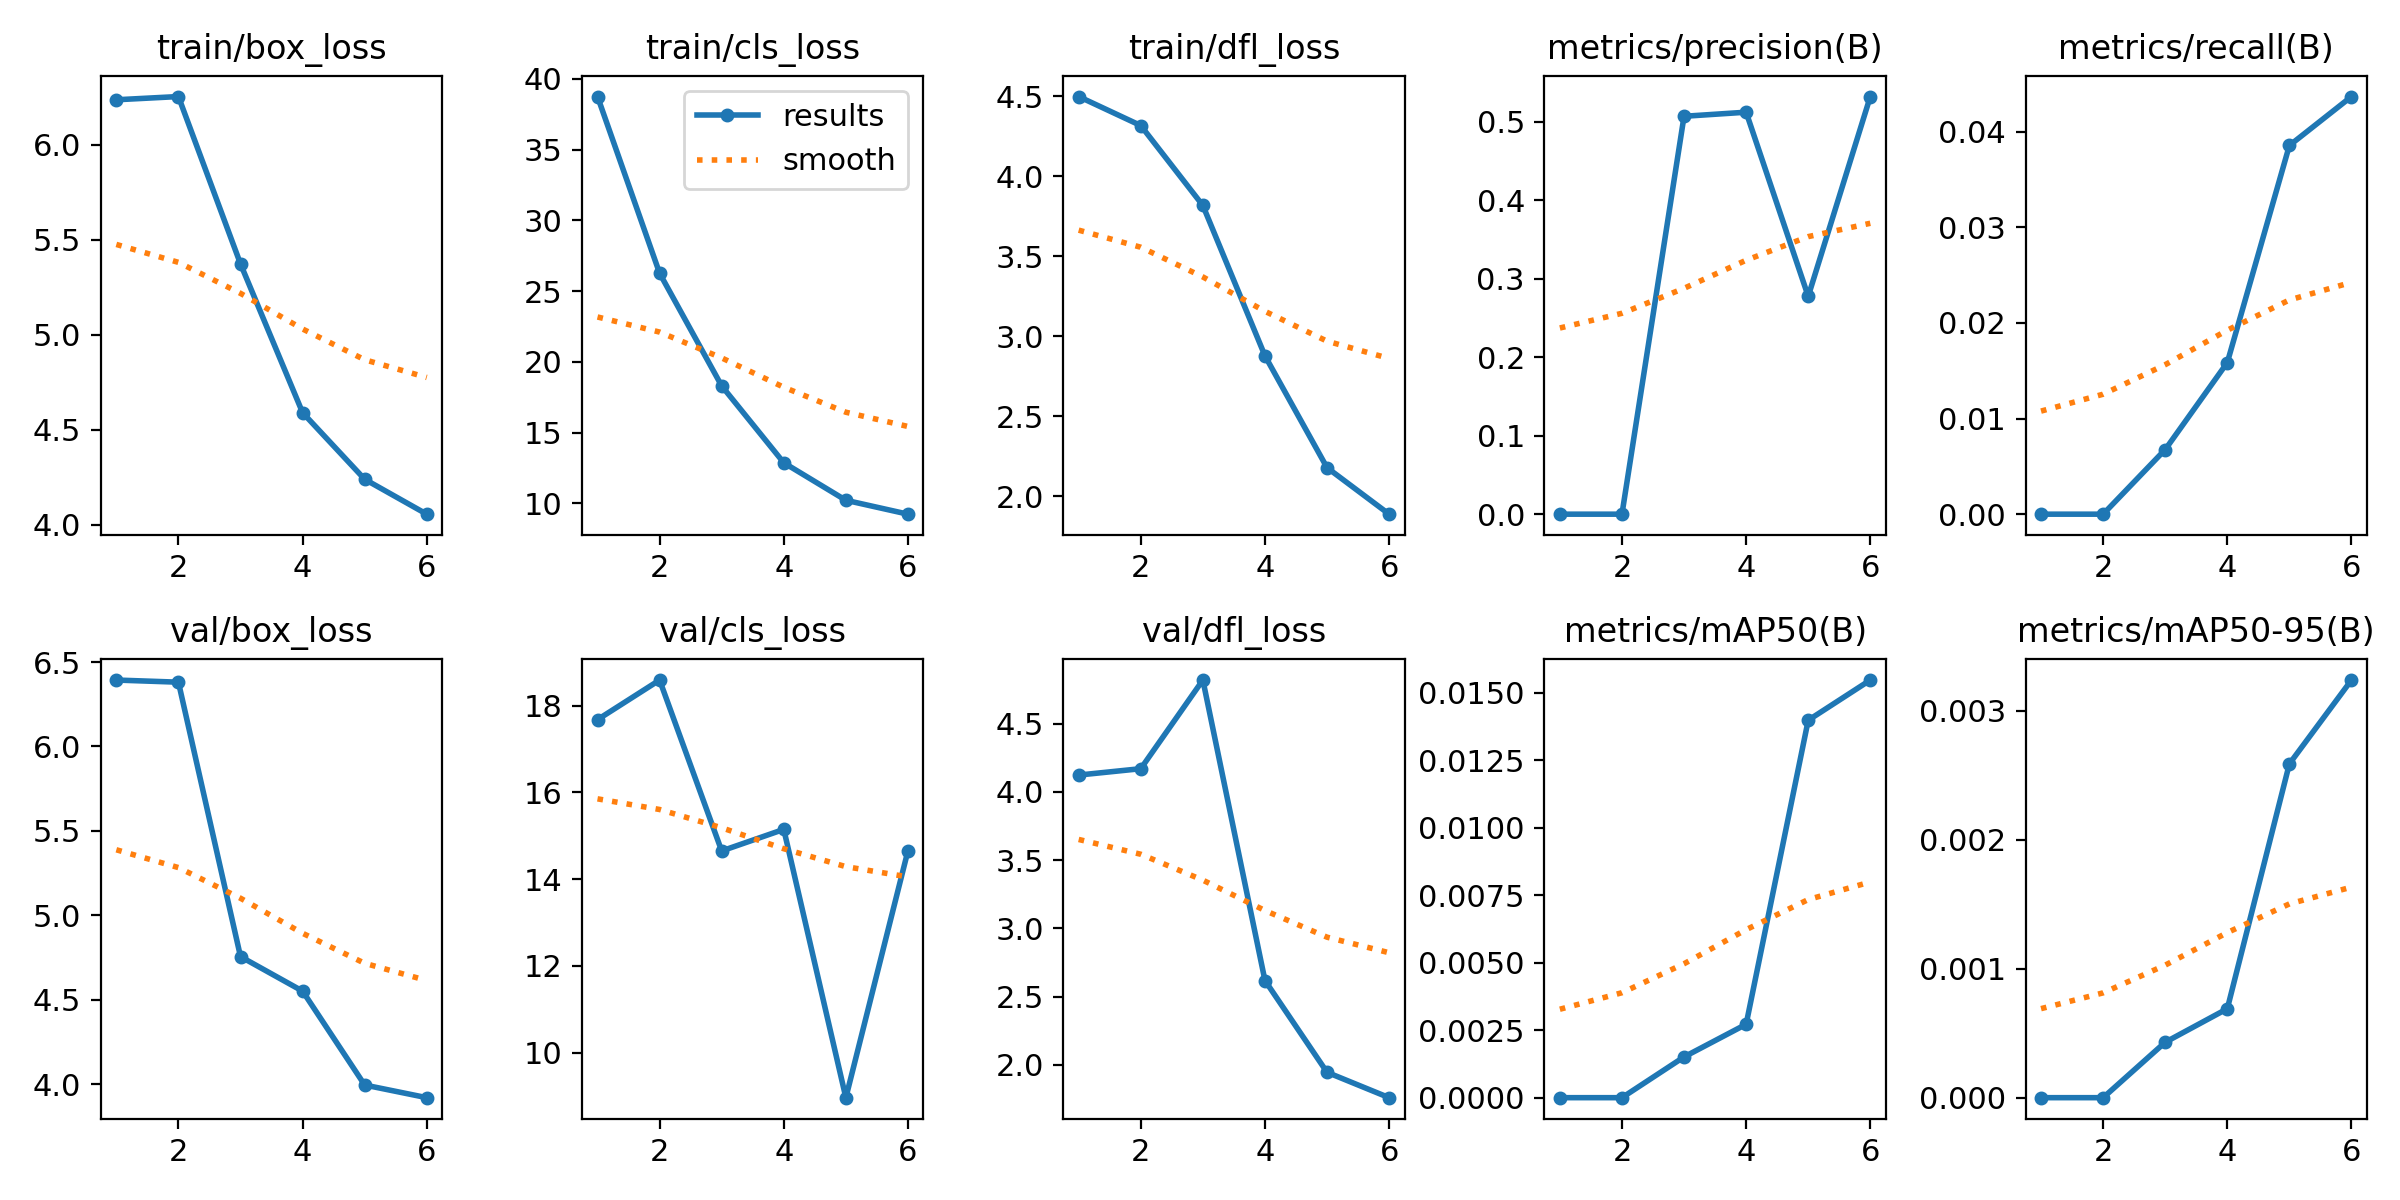

Data behind this chart, as committed beside it:
epoch, time, train/box_loss, train/cls_loss, train/dfl_loss, metrics/precision(B), metrics/recall(B), metrics/mAP50(B), metrics/mAP50-95(B), val/box_loss, val/cls_loss, val/dfl_loss, lr/pg0, lr/pg1, lr/pg2
1, 54.3, 6.237, 38.74, 4.498, 0, 0, 0, 0, 6.393, 17.68, 4.124, 0.07047, 0.003281, 0.003281
2, 102.2, 6.254, 26.26, 4.317, 0, 0, 0, 0, 6.381, 18.59, 4.17, 0.03938, 0.005523, 0.005523
3, 149.9, 5.372, 18.3, 3.818, 0.507, 0.00676, 0.00151, 0.00043, 4.756, 14.65, 4.82, 0.007186, 0.006665, 0.006665
4, 197.5, 4.589, 12.87, 2.878, 0.5122, 0.01586, 0.00272, 0.00069, 4.552, 15.15, 2.619, 0.00505, 0.00505, 0.00505
5, 244.9, 4.238, 10.22, 2.179, 0.2776, 0.03857, 0.01399, 0.00259, 3.996, 8.96, 1.946, 0.0034, 0.0034, 0.0034
6, 293.2, 4.055, 9.24, 1.889, 0.5322, 0.04369, 0.01548, 0.00324, 3.921, 14.65, 1.76, 0.00175, 0.00175, 0.00175
